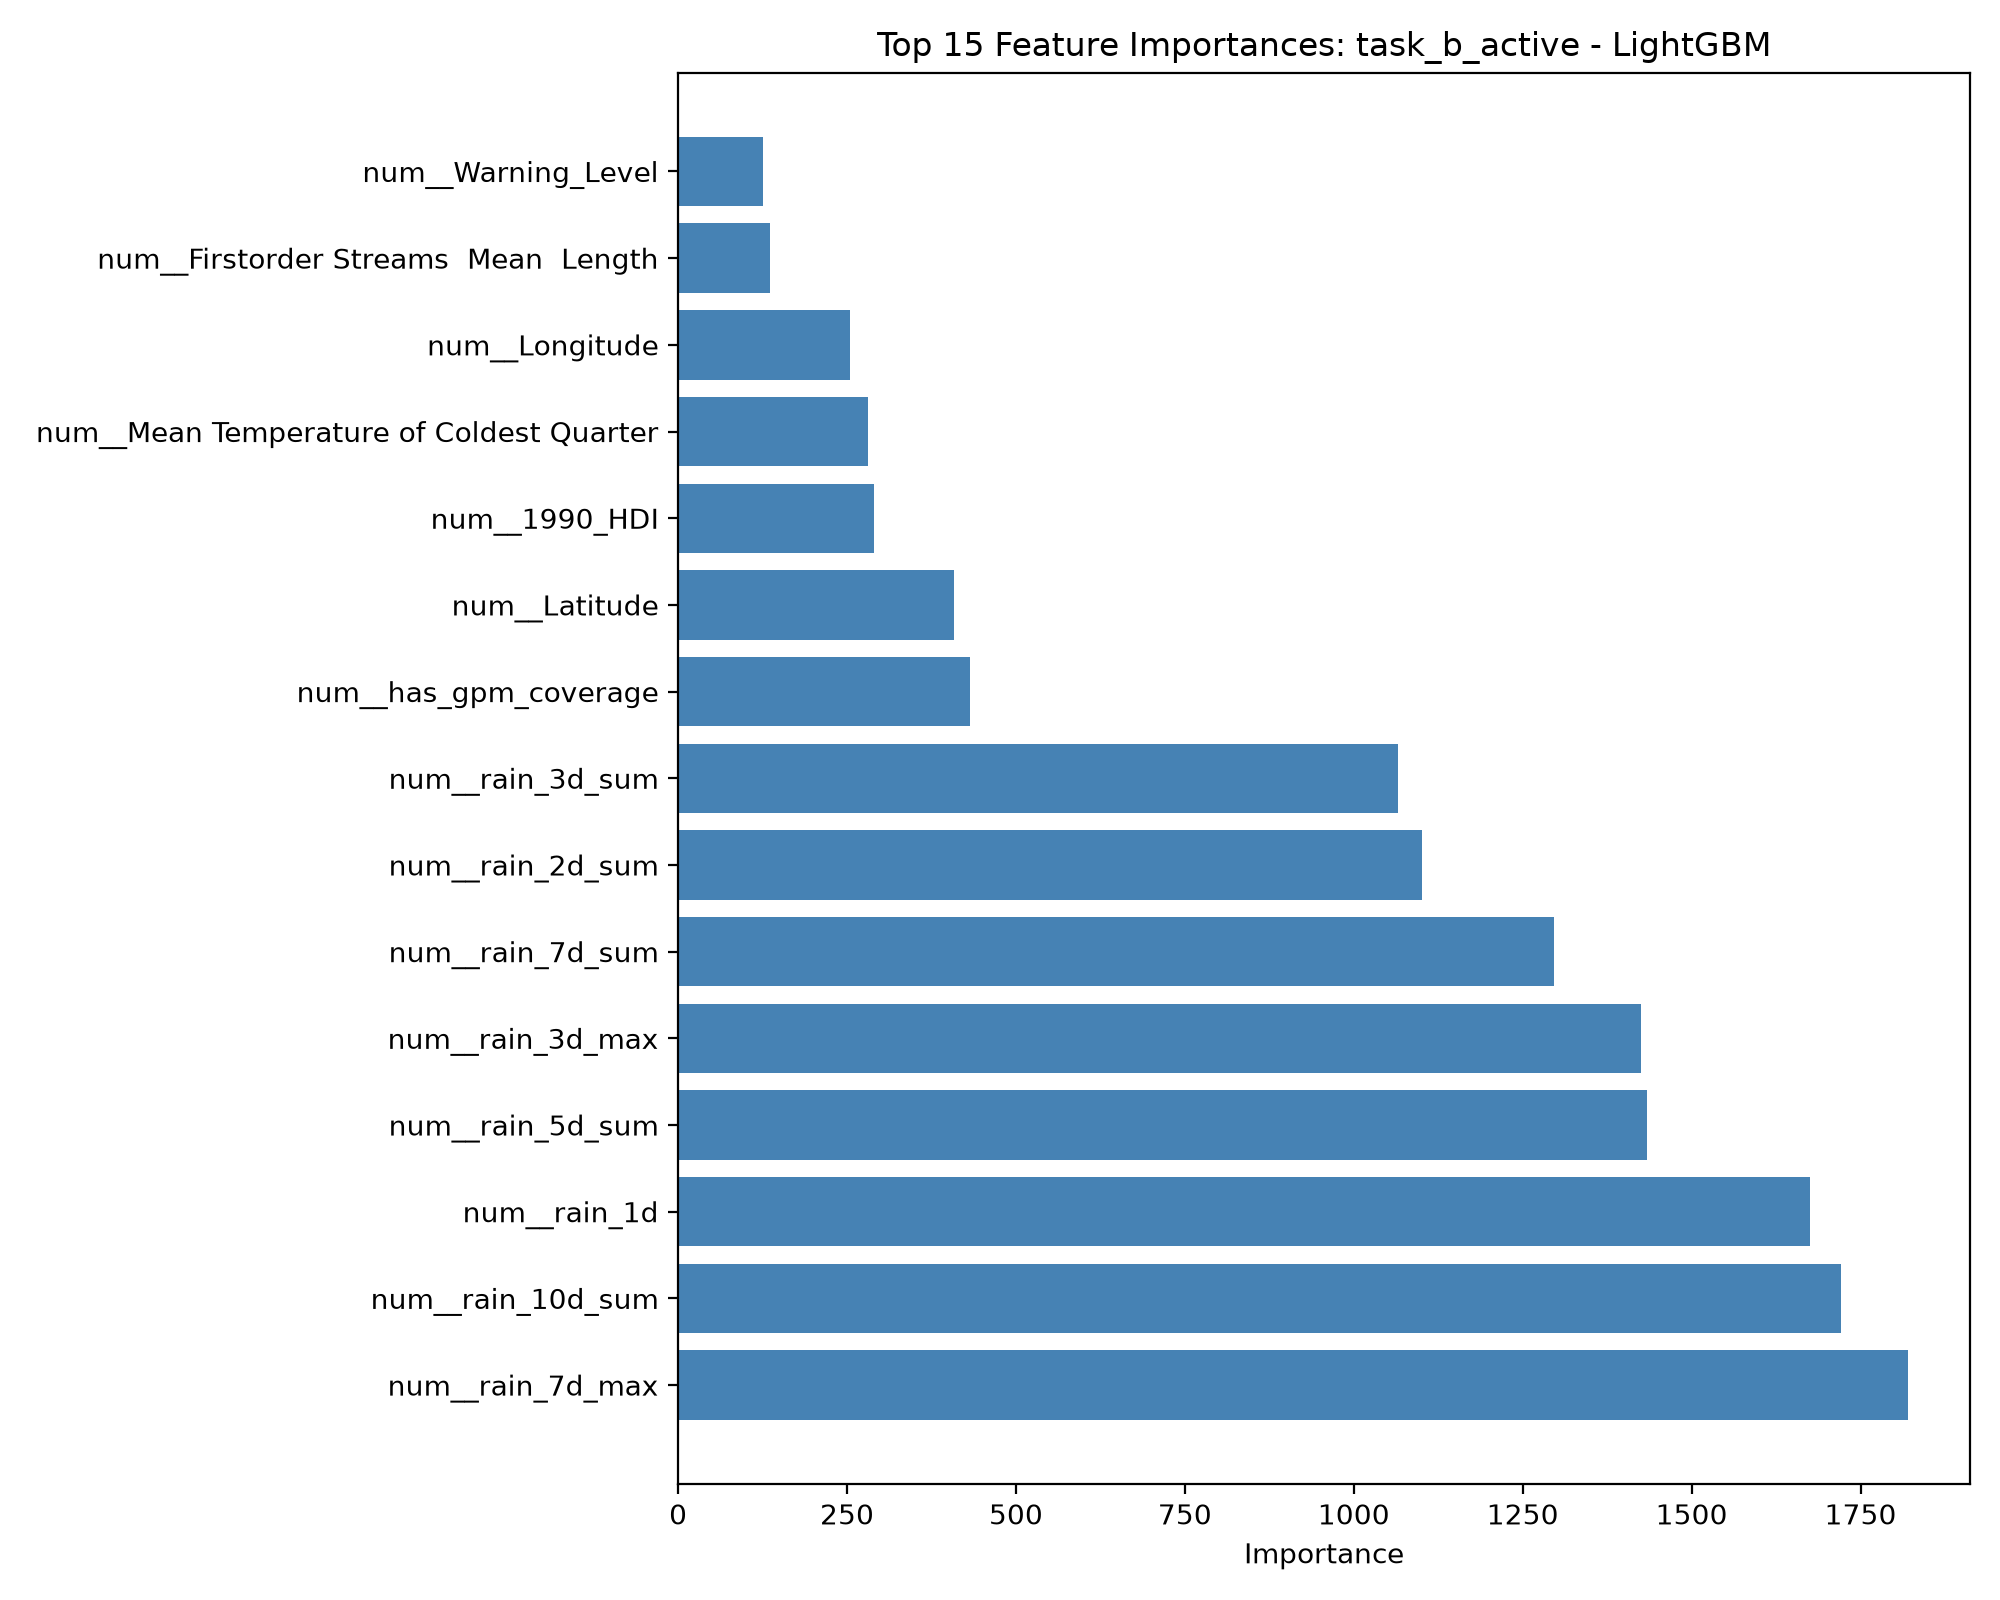

Values plotted in this chart, from the file beside it:
feature, importance
num__rain_7d_max, 1821
num__rain_10d_sum, 1721
num__rain_1d, 1675
num__rain_5d_sum, 1434
num__rain_3d_max, 1425
num__rain_7d_sum, 1297
num__rain_2d_sum, 1101
num__rain_3d_sum, 1066
num__has_gpm_coverage, 432
num__Latitude, 408
num__1990_HDI, 290
num__Mean Temperature of Coldest Quarter, 281
num__Longitude, 254
num__Firstorder Streams  Mean  Length, 136
num__Warning_Level, 125
